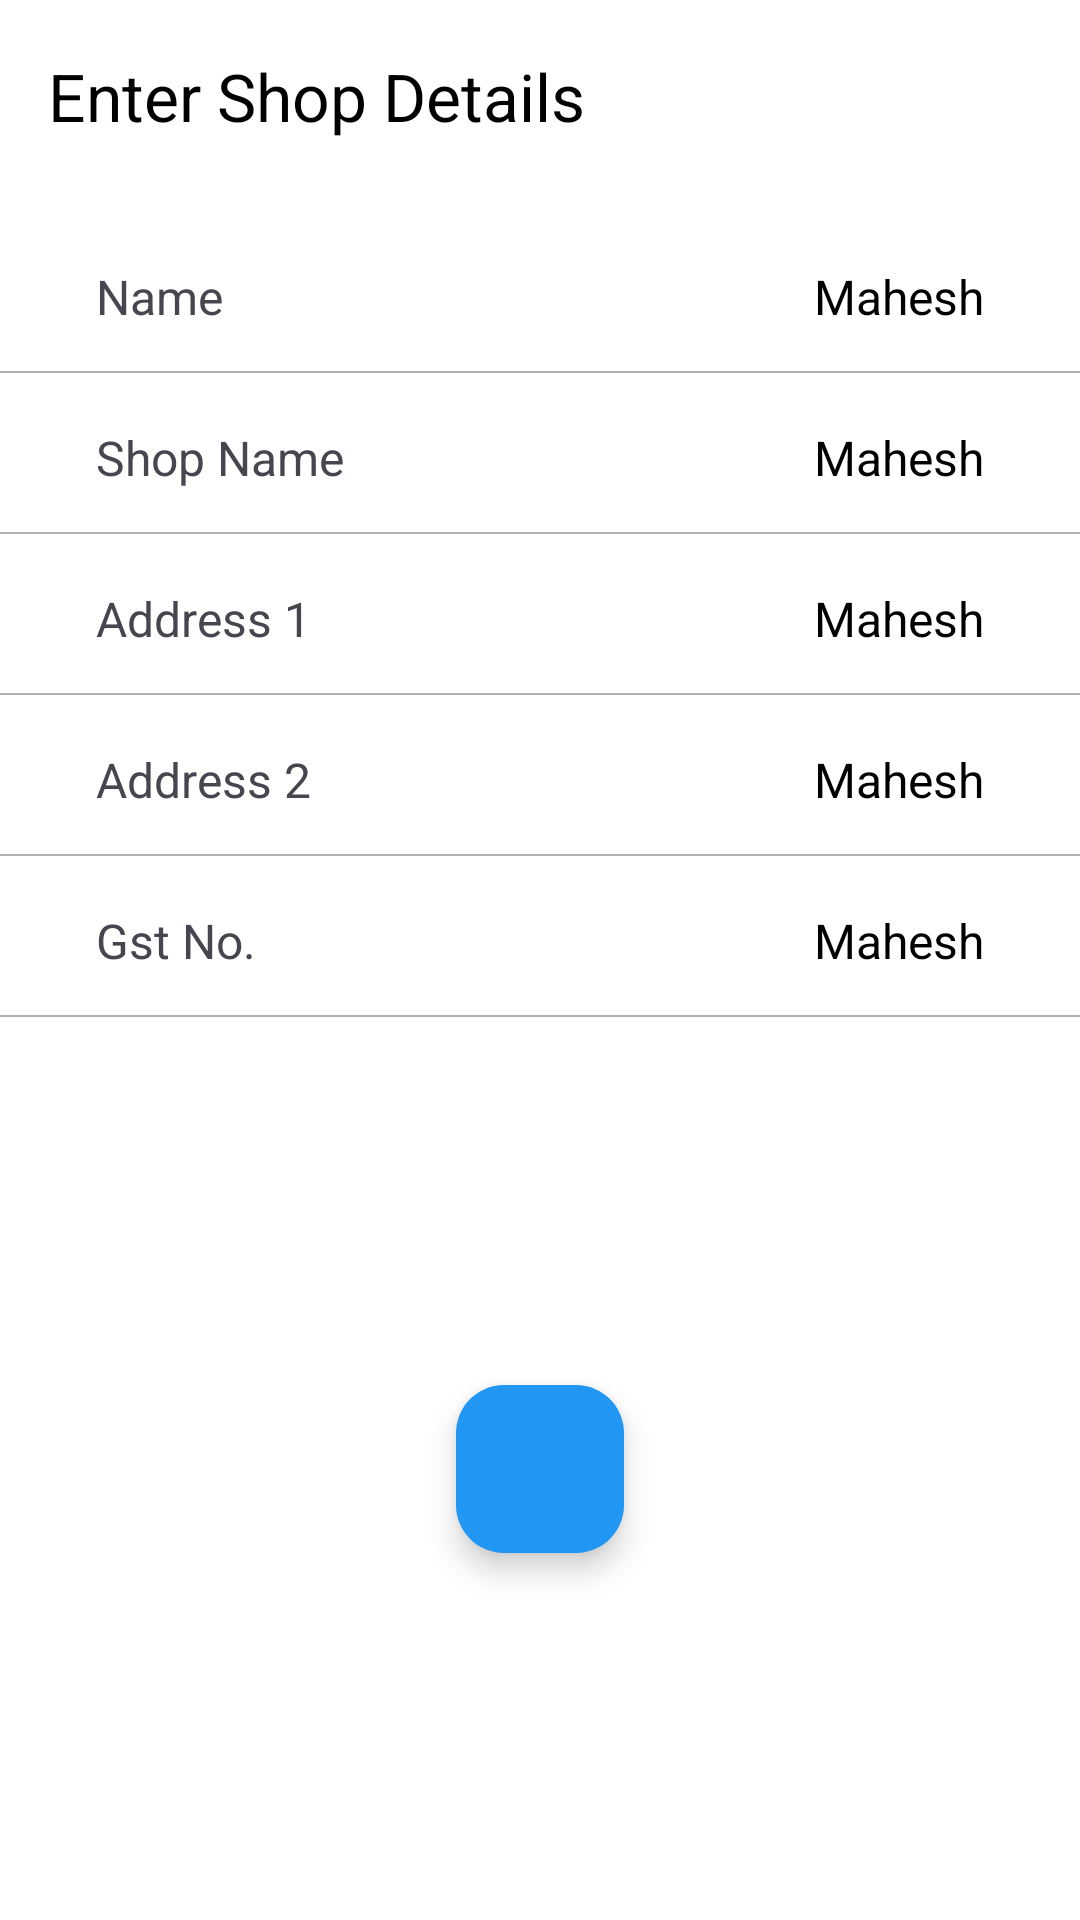

This screen was rendered from an Android layout file. Write that file and the resources it references.
<!-- AndroidManifest.xml: application theme Theme.Gst -->
<!-- res/layout/fragment_take_inputs.xml -->
<?xml version="1.0" encoding="utf-8"?>
<FrameLayout xmlns:android="http://schemas.android.com/apk/res/android"
    xmlns:app="http://schemas.android.com/apk/res-auto"
    xmlns:tools="http://schemas.android.com/tools"
    android:layout_width="match_parent"
    android:layout_height="match_parent"
    android:background="@color/white"
    tools:context=".TakeInputs">

    <androidx.constraintlayout.widget.ConstraintLayout
        android:layout_width="match_parent"
        android:layout_height="match_parent">


        
        <com.google.android.material.appbar.AppBarLayout
            android:id="@+id/appBarLayout"
            android:layout_width="match_parent"
            android:layout_height="wrap_content"
            app:layout_constraintEnd_toEndOf="parent"
            app:layout_constraintStart_toStartOf="parent"
            app:layout_constraintTop_toTopOf="parent">

            <com.google.android.material.appbar.MaterialToolbar
                android:id="@+id/topAppBar"
                android:layout_width="match_parent"
                android:layout_height="?attr/actionBarSize"
                android:background="@color/white"
                android:elevation="@dimen/cardview_default_elevation"
                app:title="Enter Shop Details"
                app:titleTextColor="@color/black" />
        </com.google.android.material.appbar.AppBarLayout>


        <LinearLayout
            android:id="@+id/text2"
            android:layout_width="match_parent"
            android:layout_height="wrap_content"
            android:layout_marginStart="24dp"
            android:layout_marginTop="16dp"
            android:layout_marginEnd="24dp"
            app:layout_constraintEnd_toEndOf="parent"
            app:layout_constraintStart_toStartOf="parent"
            app:layout_constraintTop_toBottomOf="@+id/appBarLayout">

            <TextView
                android:layout_width="wrap_content"
                android:layout_height="wrap_content"
                android:layout_weight="0.15"
                android:padding="8dp"
                android:text="@string/name"
                android:textSize="16sp" />

            <com.google.android.material.textfield.TextInputEditText
                android:id="@+id/userName"
                android:layout_width="wrap_content"
                android:layout_height="wrap_content"
                android:layout_weight="1"
                android:background="@android:color/transparent"
                android:gravity="end"
                android:text="Mahesh"
                android:hint="@string/name"
                android:inputType="textCapWords"
                android:padding="8dp"
                android:textColor="@color/black"
                android:textSize="16sp" />
        </LinearLayout>

        <View
            android:layout_width="match_parent"
            android:layout_height=".5dp"
            android:layout_marginTop="6dp"
            android:background="#B2B1B1"
            app:layout_constraintEnd_toEndOf="parent"
            app:layout_constraintStart_toStartOf="parent"
            app:layout_constraintTop_toBottomOf="@+id/text2" />

        <LinearLayout
            android:id="@+id/text3"
            android:layout_width="match_parent"
            android:layout_height="wrap_content"
            android:layout_marginStart="24dp"
            android:layout_marginTop="16dp"
            android:layout_marginEnd="24dp"
            app:layout_constraintEnd_toEndOf="parent"
            app:layout_constraintStart_toStartOf="parent"
            app:layout_constraintTop_toBottomOf="@+id/text2">

            <TextView
                android:layout_width="wrap_content"
                android:layout_height="wrap_content"
                android:layout_weight="0.15"
                android:padding="8dp"
                android:text="Shop Name"
                android:textSize="16sp" />

            <com.google.android.material.textfield.TextInputEditText
                android:id="@+id/shopName"
                android:layout_width="wrap_content"
                android:layout_height="wrap_content"
                android:layout_weight="1"
                android:background="@android:color/transparent"
                android:gravity="end"
                android:text="Mahesh"

                android:hint="@string/shop_name"
                android:inputType="textCapWords"
                android:padding="8dp"
                android:textColor="@color/black"
                android:textSize="16sp" />
        </LinearLayout>

        <View
            android:layout_width="match_parent"
            android:layout_height=".5dp"
            android:layout_marginTop="6dp"
            android:background="#B2B1B1"
            app:layout_constraintEnd_toEndOf="parent"
            app:layout_constraintStart_toStartOf="parent"
            app:layout_constraintTop_toBottomOf="@+id/text3" />

        <LinearLayout
            android:id="@+id/text4"
            android:layout_width="match_parent"
            android:layout_height="wrap_content"
            android:layout_marginStart="24dp"
            android:layout_marginTop="16dp"
            android:layout_marginEnd="24dp"
            app:layout_constraintEnd_toEndOf="parent"
            app:layout_constraintStart_toStartOf="parent"
            app:layout_constraintTop_toBottomOf="@+id/text3">

            <TextView
                android:layout_width="wrap_content"
                android:layout_height="wrap_content"
                android:layout_weight="0.15"
                android:padding="8dp"
                android:text="@string/address_1"
                android:textSize="16sp" />

            <com.google.android.material.textfield.TextInputEditText
                android:id="@+id/address1"
                android:layout_width="wrap_content"
                android:layout_height="wrap_content"
                android:layout_weight="1"
                android:background="@android:color/transparent"
                android:gravity="end"
                android:hint="Address 1"
                android:text="Mahesh"

                android:inputType="textCapWords"
                android:maxLength="20"
                android:padding="8dp"
                android:textColor="@color/black"
                android:textSize="16sp" />
        </LinearLayout>

        <View
            android:layout_width="match_parent"
            android:layout_height=".5dp"
            android:layout_marginTop="6dp"
            android:background="#B2B1B1"
            app:layout_constraintEnd_toEndOf="parent"
            app:layout_constraintStart_toStartOf="parent"
            app:layout_constraintTop_toBottomOf="@+id/text4" />

        <LinearLayout
            android:id="@+id/text5"
            android:layout_width="match_parent"
            android:layout_height="wrap_content"
            android:layout_marginStart="24dp"
            android:layout_marginTop="16dp"
            android:layout_marginEnd="24dp"
            app:layout_constraintEnd_toEndOf="parent"
            app:layout_constraintStart_toStartOf="parent"
            app:layout_constraintTop_toBottomOf="@+id/text4">

            <TextView
                android:layout_width="wrap_content"
                android:layout_height="wrap_content"
                android:layout_weight="0.15"
                android:padding="8dp"
                android:text="Address 2"
                android:textSize="16sp" />

            <com.google.android.material.textfield.TextInputEditText
                android:id="@+id/address2"
                android:layout_width="wrap_content"
                android:layout_height="wrap_content"
                android:layout_weight="1"
                android:background="@android:color/transparent"
                android:gravity="end"
                android:hint="Address 2"
                android:text="Mahesh"

                android:inputType="textCapWords"
                android:maxLength="20"
                android:padding="8dp"
                android:textColor="@color/black"
                android:textSize="16sp" />
        </LinearLayout>

        <View
            android:layout_width="match_parent"
            android:layout_height=".5dp"
            android:layout_marginTop="6dp"
            android:background="#B2B1B1"
            app:layout_constraintEnd_toEndOf="parent"
            app:layout_constraintStart_toStartOf="parent"
            app:layout_constraintTop_toBottomOf="@+id/text5" />

        <LinearLayout
            android:id="@+id/text6"
            android:layout_width="match_parent"
            android:layout_height="wrap_content"
            android:layout_marginStart="24dp"
            android:layout_marginTop="16dp"
            android:layout_marginEnd="24dp"
            app:layout_constraintEnd_toEndOf="parent"
            app:layout_constraintStart_toStartOf="parent"
            app:layout_constraintTop_toBottomOf="@+id/text5">

            <TextView
                android:layout_width="wrap_content"
                android:layout_height="wrap_content"
                android:layout_weight="0.15"
                android:padding="8dp"
                android:text="Gst No."
                android:textSize="16sp" />

            <com.google.android.material.textfield.TextInputEditText
                android:id="@+id/gstNumber"
                android:layout_width="wrap_content"
                android:layout_height="wrap_content"
                android:layout_weight="1"
                android:background="@android:color/transparent"
                android:gravity="end"
                android:hint="Gst No."
                android:text="Mahesh"

                android:inputType="textCapCharacters"
                android:padding="8dp"
                android:textColor="@color/black"
                android:textSize="16sp" />
        </LinearLayout>

        <View
            android:id="@+id/view"
            android:layout_width="match_parent"
            android:layout_height=".5dp"
            android:layout_marginTop="6dp"
            android:background="#B2B1B1"
            app:layout_constraintEnd_toEndOf="parent"
            app:layout_constraintStart_toStartOf="parent"
            app:layout_constraintTop_toBottomOf="@+id/text6" />


        <com.google.android.material.floatingactionbutton.FloatingActionButton
            android:id="@+id/buttonSaveDetails"
            android:layout_width="wrap_content"
            android:layout_height="wrap_content"
            android:layout_gravity="center"
            android:background="@color/colorPrimaryVariant"
            android:backgroundTint="@color/colorPrimaryVariant"
            android:src="@drawable/done_icon"
            app:layout_constraintBottom_toBottomOf="parent"
            app:layout_constraintEnd_toEndOf="parent"
            app:layout_constraintStart_toStartOf="parent"
            app:layout_constraintTop_toBottomOf="@+id/view"
            app:tint="@color/white" />


    </androidx.constraintlayout.widget.ConstraintLayout>


</FrameLayout>
<!-- resources referenced by this layout -->
<resources>
  <color name="black">#000000</color>
  <color name="colorPrimaryVariant">#2196F3</color>
  <color name="white">#FFFFFF</color>
  <string name="address_1">Address 1</string>
  <string name="name">Name</string>
  <string name="shop_name">Shop Name</string>
  <style name="Theme.Gst" parent="Base.Theme.Gst" />
  <style name="Base.Theme.Gst" parent="Theme.Material3.Light.NoActionBar">
          <item name="colorPrimaryDark">@color/white</item>
          <item name="colorPrimary">@color/colorPrimary</item>
          <item name="colorPrimaryVariant">@color/colorPrimaryVariant</item>
          <item name="colorAccent">@color/light_blue_A400</item>
          <item name="colorTertiary">@color/colorPrimaryVariant</item>
          <item name="android:windowLightStatusBar">true</item>
      </style>
  <color name="colorPrimary">#135dc7</color>
  <color name="light_blue_A400">#FF00B0FF</color>
</resources>
